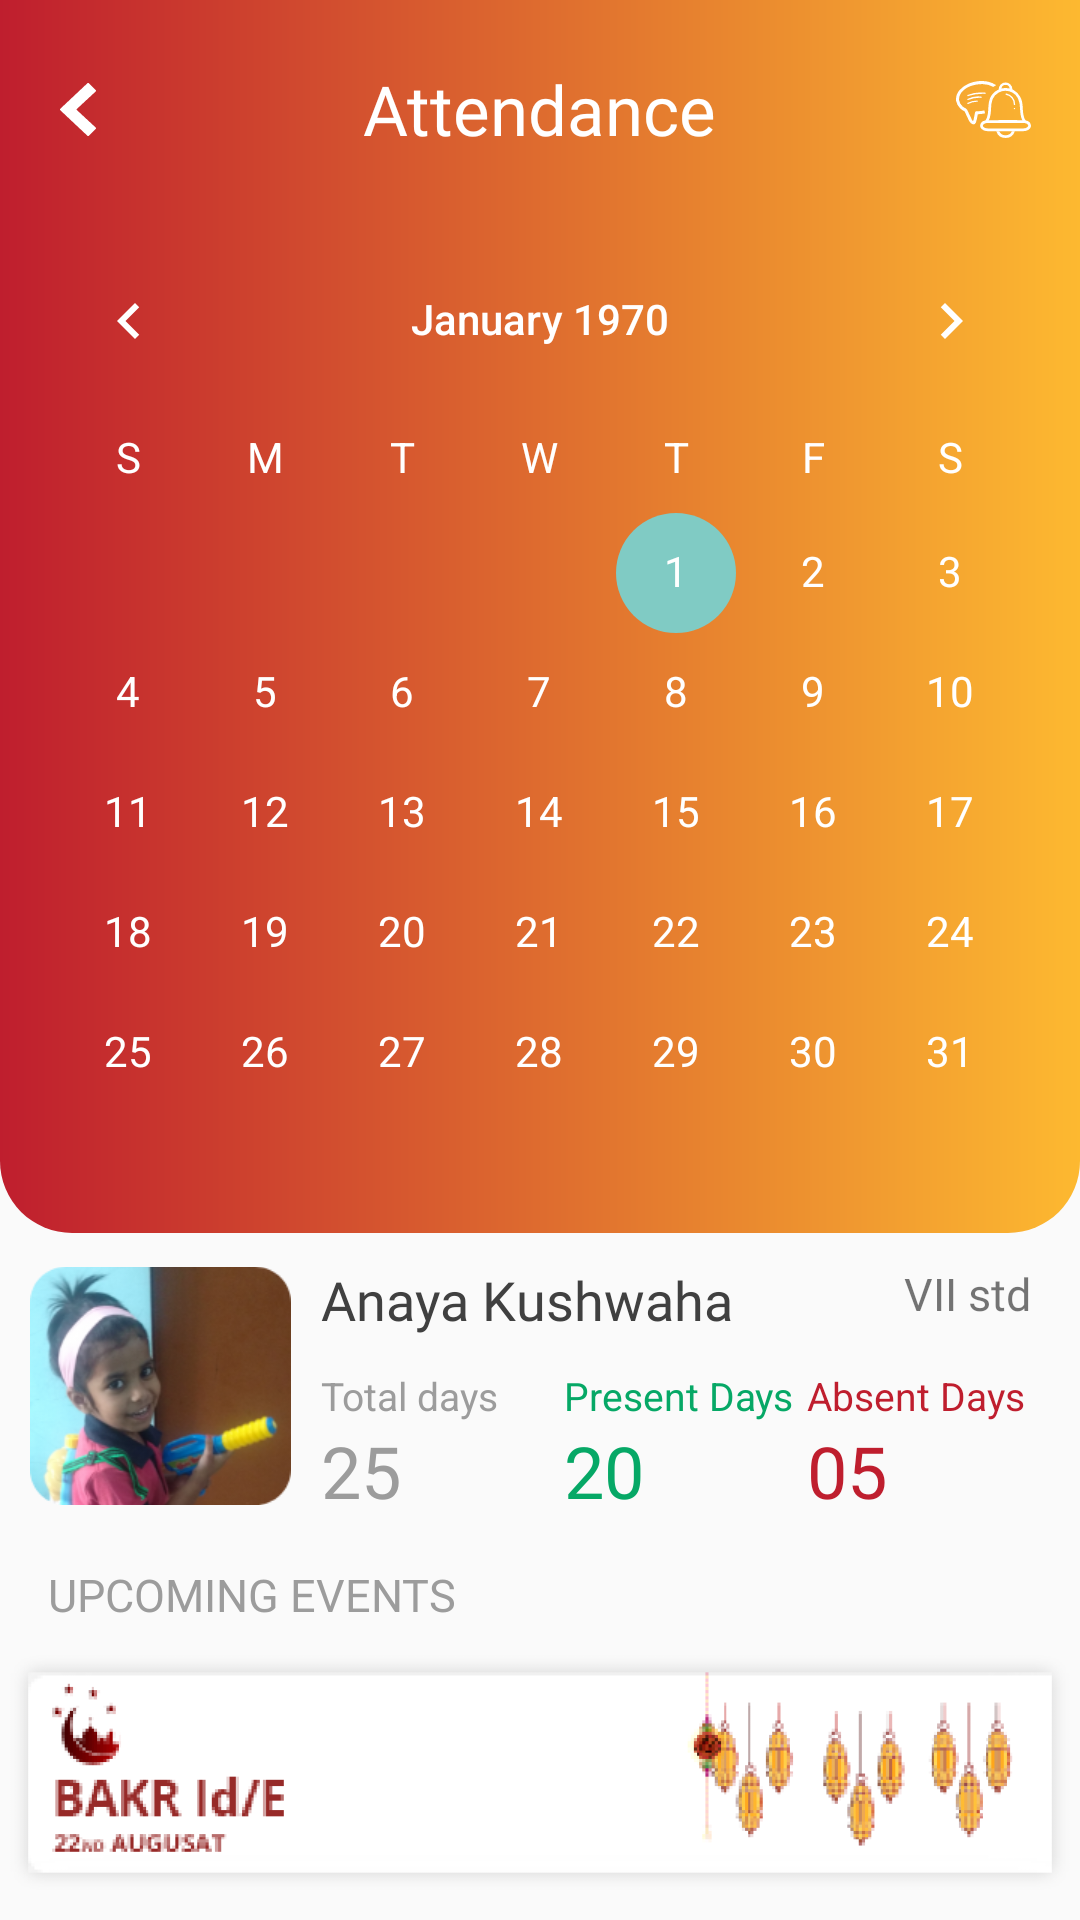

Reconstruct the res/layout file that produces this screen, plus the resources it refers to.
<!-- AndroidManifest.xml: application theme AppTheme -->
<!-- res/layout/fragment_attendance.xml -->
<?xml version="1.0" encoding="utf-8"?>
<layout xmlns:android="http://schemas.android.com/apk/res/android">

    <data>

        <variable
            name="vm"
            type="com.osi.creasol.viewmodel.AttendenceViewModel" />
    </data>

    <LinearLayout
        android:layout_width="match_parent"
        android:layout_height="match_parent"
        android:orientation="vertical">

        <LinearLayout
            android:layout_width="match_parent"
            android:layout_height="wrap_content"
            android:background="@drawable/calender_bg"
            android:orientation="vertical">

            <RelativeLayout
                android:layout_width="match_parent"
                android:layout_height="73dp"
                android:background="@drawable/back"
                android:orientation="horizontal">

                <androidx.appcompat.widget.AppCompatImageView
                    android:layout_width="wrap_content"
                    android:layout_height="wrap_content"
                    android:layout_alignParentLeft="true"
                    android:layout_centerInParent="true"
                    android:layout_marginLeft="20dp"
                    android:layout_marginTop="29dp"
                    android:src="@drawable/ic_left" />

                <androidx.appcompat.widget.AppCompatTextView
                    android:layout_width="wrap_content"
                    android:layout_height="wrap_content"
                    android:layout_centerInParent="true"
                    android:fontFamily="@font/montserrat_semibold"
                    android:text="Attendance"
                    android:textColor="@color/white_color"
                    android:textSize="23sp" />

                <androidx.appcompat.widget.AppCompatImageView
                    android:layout_width="wrap_content"
                    android:layout_height="wrap_content"
                    android:layout_alignParentRight="true"
                    android:layout_centerInParent="true"
                    android:layout_marginTop="29dp"
                    android:layout_marginRight="16.45dp"
                    android:src="@drawable/ic_message_notification_icon" />
            </RelativeLayout>


            <CalendarView
                android:id="@+id/calendarView"
                android:layout_width="match_parent"
                android:layout_height="wrap_content"
                android:dateTextAppearance="@style/CalenderViewDateCustomText"
                android:theme="@style/CalenderViewCustom"
                android:weekDayTextAppearance="@style/CalenderViewWeekCustomText" />
        </LinearLayout>

        <RelativeLayout
            android:layout_width="match_parent"
            android:layout_height="wrap_content"
            android:layout_margin="10dp">

            <androidx.appcompat.widget.AppCompatImageView
                android:id="@+id/student_img"
                android:layout_width="87dp"
                android:layout_height="82dp"
                android:src="@drawable/std_img" />

            <androidx.appcompat.widget.AppCompatTextView
                android:id="@+id/std_name_tv"
                android:layout_width="wrap_content"
                android:layout_height="wrap_content"
                android:layout_marginLeft="10dp"
                android:layout_toRightOf="@id/student_img"
                android:fontFamily="@font/montserrat_semibold"
                android:text="Anaya Kushwaha"
                android:textColor="#404040"
                android:textSize="18sp" />

            <androidx.appcompat.widget.AppCompatTextView
                android:layout_width="wrap_content"
                android:layout_height="wrap_content"
                android:layout_marginLeft="57dp"
                android:layout_toRightOf="@id/std_name_tv"
                android:fontFamily="@font/montserrat_medium"
                android:text="VII std"
                android:textSize="15sp" />

            <LinearLayout
                android:layout_width="match_parent"
                android:layout_height="wrap_content"
                android:layout_below="@id/std_name_tv"
                android:layout_toRightOf="@id/student_img">

                <LinearLayout
                    android:layout_width="0dp"
                    android:layout_height="wrap_content"
                    android:layout_marginLeft="10dp"
                    android:layout_weight="1"
                    android:orientation="vertical">

                    <androidx.appcompat.widget.AppCompatTextView
                        android:id="@+id/total_days_tv"
                        android:layout_width="wrap_content"
                        android:layout_height="wrap_content"
                        android:layout_marginTop="11dp"
                        android:text="Total days"
                        android:textColor="#9C9C9C"
                        android:textSize="13dp" />

                    <androidx.appcompat.widget.AppCompatTextView
                        android:id="@+id/total_d"
                        android:layout_width="wrap_content"
                        android:layout_height="wrap_content"
                        android:fontFamily="@font/montserrat_bold"
                        android:text="25"
                        android:textColor="#9C9C9C"
                        android:textSize="24dp" />
                </LinearLayout>

                <LinearLayout
                    android:layout_width="0dp"
                    android:layout_height="wrap_content"
                    android:layout_weight="1"
                    android:orientation="vertical">

                    <androidx.appcompat.widget.AppCompatTextView
                        android:id="@+id/present_days_tv"
                        android:layout_width="wrap_content"
                        android:layout_height="wrap_content"
                        android:layout_marginTop="11dp"
                        android:text="Present Days"
                        android:textColor="#06A866"
                        android:textSize="13dp" />

                    <androidx.appcompat.widget.AppCompatTextView
                        android:id="@+id/present_d"
                        android:layout_width="wrap_content"
                        android:layout_height="wrap_content"
                        android:fontFamily="@font/montserrat_bold"
                        android:text="20"
                        android:textColor="#06A866"
                        android:textSize="24dp" />
                </LinearLayout>

                <LinearLayout
                    android:layout_width="0dp"
                    android:layout_height="wrap_content"
                    android:layout_weight="1"
                    android:orientation="vertical">

                    <androidx.appcompat.widget.AppCompatTextView
                        android:id="@+id/absent_days_tv"
                        android:layout_width="wrap_content"
                        android:layout_height="wrap_content"
                        android:layout_marginTop="11dp"
                        android:text="Absent Days"
                        android:textColor="#BF1E2E"
                        android:textSize="13dp" />

                    <androidx.appcompat.widget.AppCompatTextView
                        android:id="@+id/absent_d"
                        android:layout_width="wrap_content"
                        android:layout_height="wrap_content"
                        android:fontFamily="@font/montserrat_bold"
                        android:text="05"

                        android:textColor="#BF1E2E"
                        android:textSize="24dp" />
                </LinearLayout>
            </LinearLayout>
        </RelativeLayout>

        <androidx.appcompat.widget.AppCompatTextView
            android:layout_width="wrap_content"
            android:layout_height="wrap_content"
            android:layout_marginLeft="16dp"
            android:layout_marginTop="5dp"
            android:fontFamily="@font/montserrat_semibold"
            android:text="UPCOMING EVENTS"
            android:textColor="#9C9C9C"
            android:textSize="15dp" />

        <androidx.appcompat.widget.AppCompatImageView
            android:layout_width="match_parent"
            android:layout_height="match_parent"
            android:src="@drawable/event_img" />

    </LinearLayout>
</layout>
<!-- resources referenced by this layout -->
<resources>
  <color name="white_color">#FFFFFF</color>
  <!-- drawable back (drawable) -->
  <?xml version="1.0" encoding="utf-8"?>
  <shape xmlns:android="http://schemas.android.com/apk/res/android"
      android:shape="rectangle">
      <gradient
          android:startColor="#BF1E2E"
  
          android:endColor="#FDB930"
          android:angle="0"
          />
  </shape>
  <!-- drawable calender_bg (drawable) -->
  <?xml version="1.0" encoding="utf-8"?>
  <shape xmlns:android="http://schemas.android.com/apk/res/android"
      android:shape="rectangle">
      <corners
          android:bottomLeftRadius="24dp"
          android:bottomRightRadius="24dp"/>
      <gradient
          android:startColor="#BF1E2E"
  
          android:endColor="#FDB930"
          android:angle="0"
          />
  </shape>
  <!-- drawable event_img: png bitmap (drawable-hdpi, 26421 bytes) -->
  <!-- drawable ic_left (drawable) -->
  <vector xmlns:android="http://schemas.android.com/apk/res/android"
      android:width="11.835dp"
      android:height="17.752dp"
      android:viewportWidth="11.835"
      android:viewportHeight="17.752">
    <path
        android:pathData="M5.347,8.876l6.372,-6.018a0.37,0.37 0,0 0,0.007 -0.53L9.507,0.109A0.369,0.369 0,0 0,8.99 0.101L0.114,8.609a0.37,0.37 0,0 0,0 0.534l8.876,8.506a0.37,0.37 0,0 0,0.517 -0.006l2.219,-2.219a0.37,0.37 0,0 0,-0.007 -0.53Z"
        android:fillColor="#fff"/>
  </vector>
  <!-- drawable ic_message_notification_icon: vector/xml drawable (drawable, 4135 chars, omitted) -->
  <!-- drawable std_img: png bitmap (drawable-hdpi, 15172 bytes) -->
  <style name="CalenderViewCustom" parent="Theme.AppCompat">
          <item name="colorPrimary">@color/white_color</item>
      </style>
  <style name="CalenderViewDateCustomText" parent="android:TextAppearance.DeviceDefault.Small">
          <item name="android:textColor">@color/white_color</item>
      </style>
  <style name="CalenderViewWeekCustomText" parent="android:TextAppearance.DeviceDefault.Small">
          <item name="android:textColor">@color/white_color</item>
      </style>
  <style name="AppTheme" parent="Theme.AppCompat.Light.DarkActionBar">
          
          <item name="colorPrimary">@color/colorPrimary</item>
          <item name="colorPrimaryDark">@color/colorPrimaryDark</item>
          <item name="colorAccent">@color/colorAccent</item>
      </style>
  <color name="colorPrimary">#008577</color>
  <color name="colorPrimaryDark">#4B4B4B</color>
  <color name="colorAccent">#D81B60</color>
</resources>
